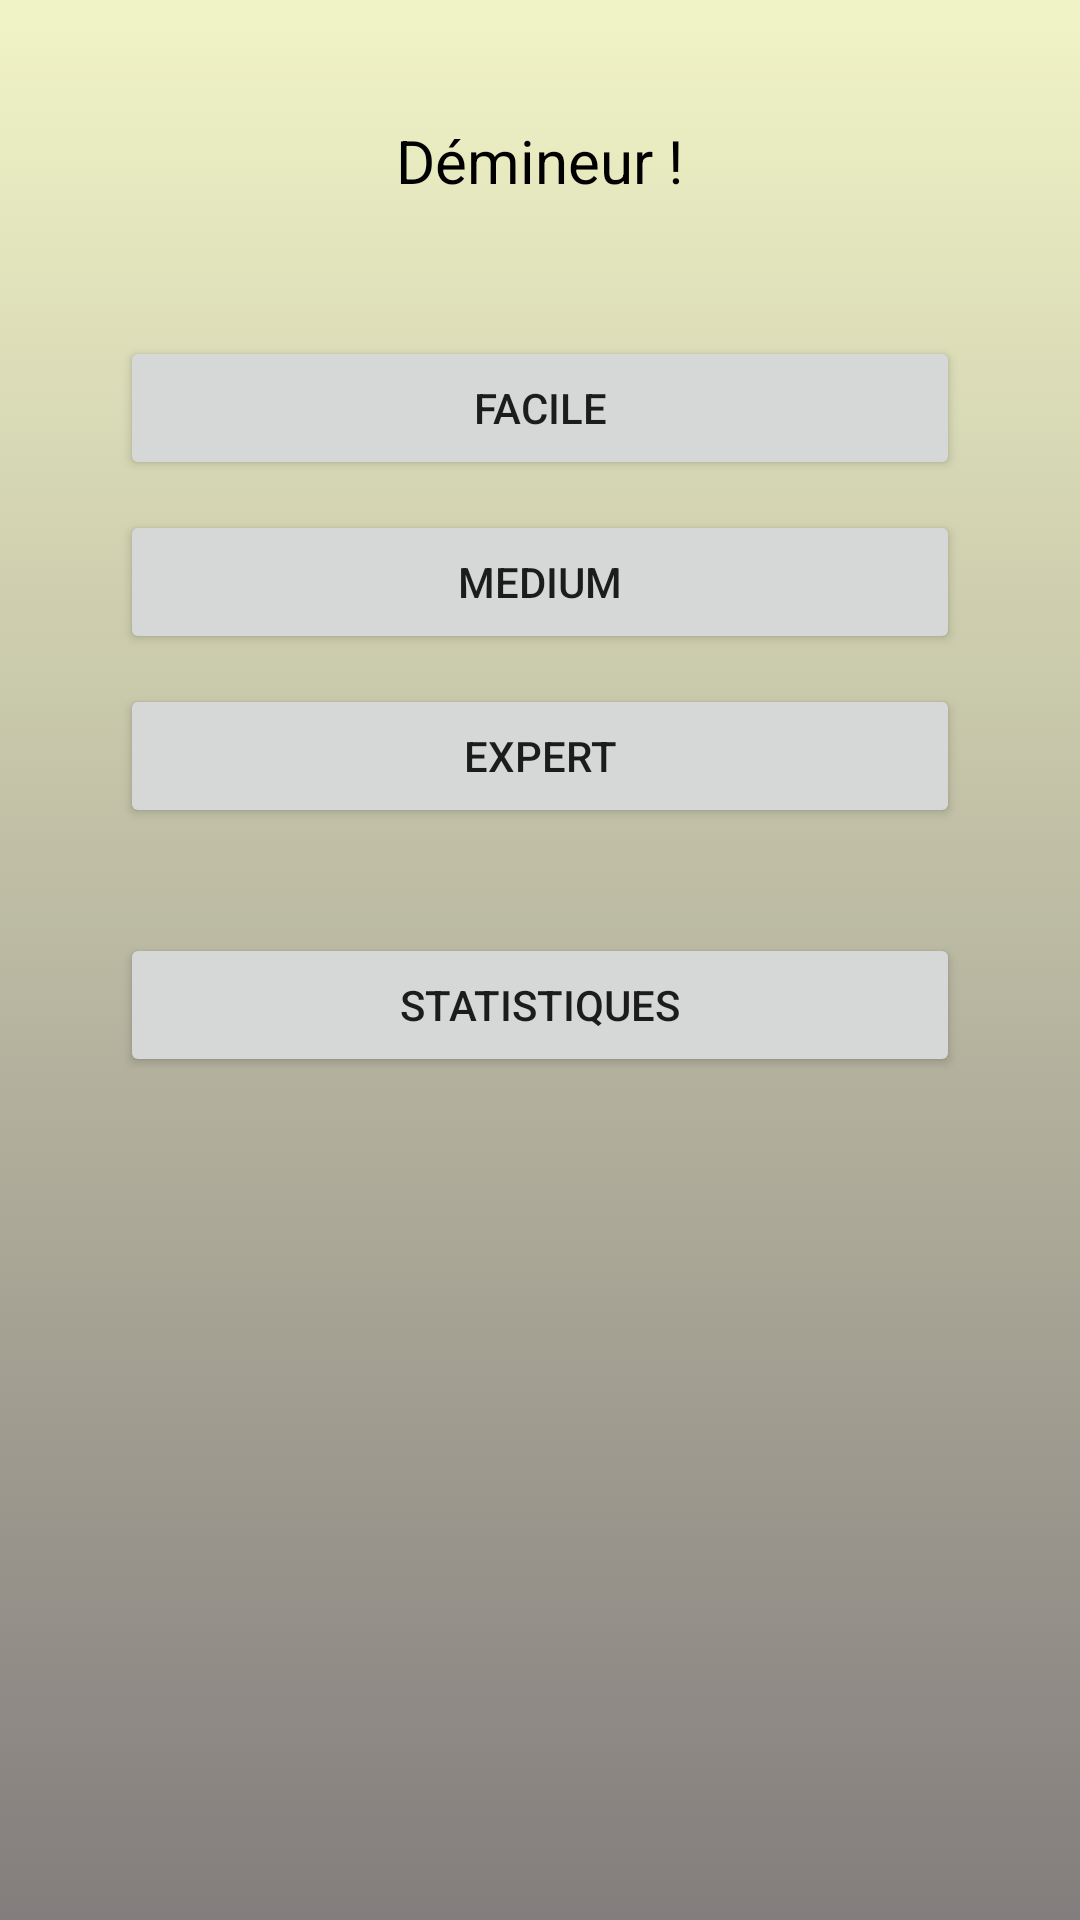

Reconstruct the res/layout file that produces this screen, plus the resources it refers to.
<!-- AndroidManifest.xml: application theme Theme.Demineur -->
<!-- res/layout/activity_main.xml -->
<?xml version="1.0" encoding="utf-8"?>
<LinearLayout xmlns:android="http://schemas.android.com/apk/res/android"
    xmlns:app="http://schemas.android.com/apk/res-auto"
    xmlns:tools="http://schemas.android.com/tools"
    android:layout_width="match_parent"
    android:layout_height="match_parent"
    android:orientation="vertical"
    android:background="@drawable/gradient_background"
    tools:context=".MainActivity">

    <TextView
        android:layout_width="wrap_content"
        android:layout_height="wrap_content"
        android:layout_gravity="center"
        android:textSize="20dp"
        android:layout_marginVertical="40dp"
        android:textColor="@color/black"
        android:text="Démineur !" />

    <Button
        android:id="@+id/easy"
        android:onClick="onEasyNewGame"
        android:layout_width="match_parent"
        android:layout_height="wrap_content"
        android:layout_marginHorizontal="40dp"
        android:layout_marginVertical="5dp"
        android:text="Facile" />
    <Button
        android:id="@+id/medium"
        android:onClick="onMediumNewGame"
        android:layout_width="match_parent"
        android:layout_height="wrap_content"
        android:layout_marginHorizontal="40dp"
        android:layout_marginVertical="5dp"
        android:text="Medium" />
    <Button
        android:id="@+id/expert"
        android:onClick="onExpertNewGame"
        android:layout_width="match_parent"
        android:layout_height="wrap_content"
        android:layout_marginHorizontal="40dp"
        android:layout_marginVertical="5dp"
        android:text="Expert" />
    <Button
        android:id="@+id/stats"
        android:onClick="onGoToStats"
        android:layout_width="match_parent"
        android:layout_height="wrap_content"
        android:layout_marginHorizontal="40dp"
        android:layout_marginVertical="30dp"
        android:text="Statistiques" />


</LinearLayout>
<!-- resources referenced by this layout -->
<resources>
  <color name="black">#FF000000</color>
  <!-- drawable gradient_background (drawable) -->
  <?xml version="1.0" encoding="utf-8"?>
  <selector xmlns:android="http://schemas.android.com/apk/res/android">
      <item>
          <shape>
              <gradient
                  android:angle="90"
                  android:startColor="@color/grey_dark"
                  android:endColor="@color/milk"
                  android:type="linear" />
          </shape>
      </item>
  </selector>
  <style name="Theme.Demineur" parent="Theme.MaterialComponents.DayNight.NoActionBar">
  
          
          <item name="colorPrimary">@color/grey_dark</item>
          <item name="colorPrimaryVariant">@color/purple_700</item>
          <item name="colorOnPrimary">@color/white</item>
          
          <item name="colorSecondary">@color/teal_200</item>
          <item name="colorSecondaryVariant">@color/teal_700</item>
          <item name="colorOnSecondary">@color/black</item>
          
          <item name="android:statusBarColor">?attr/colorPrimaryVariant</item>
          
      </style>
  <color name="grey_dark">#837d7d</color>
  <color name="milk">#f1f4c6</color>
  <color name="purple_700">#FF3700B3</color>
  <color name="white">#FFFFFFFF</color>
  <color name="teal_200">#FF03DAC5</color>
  <color name="teal_700">#FF018786</color>
</resources>
